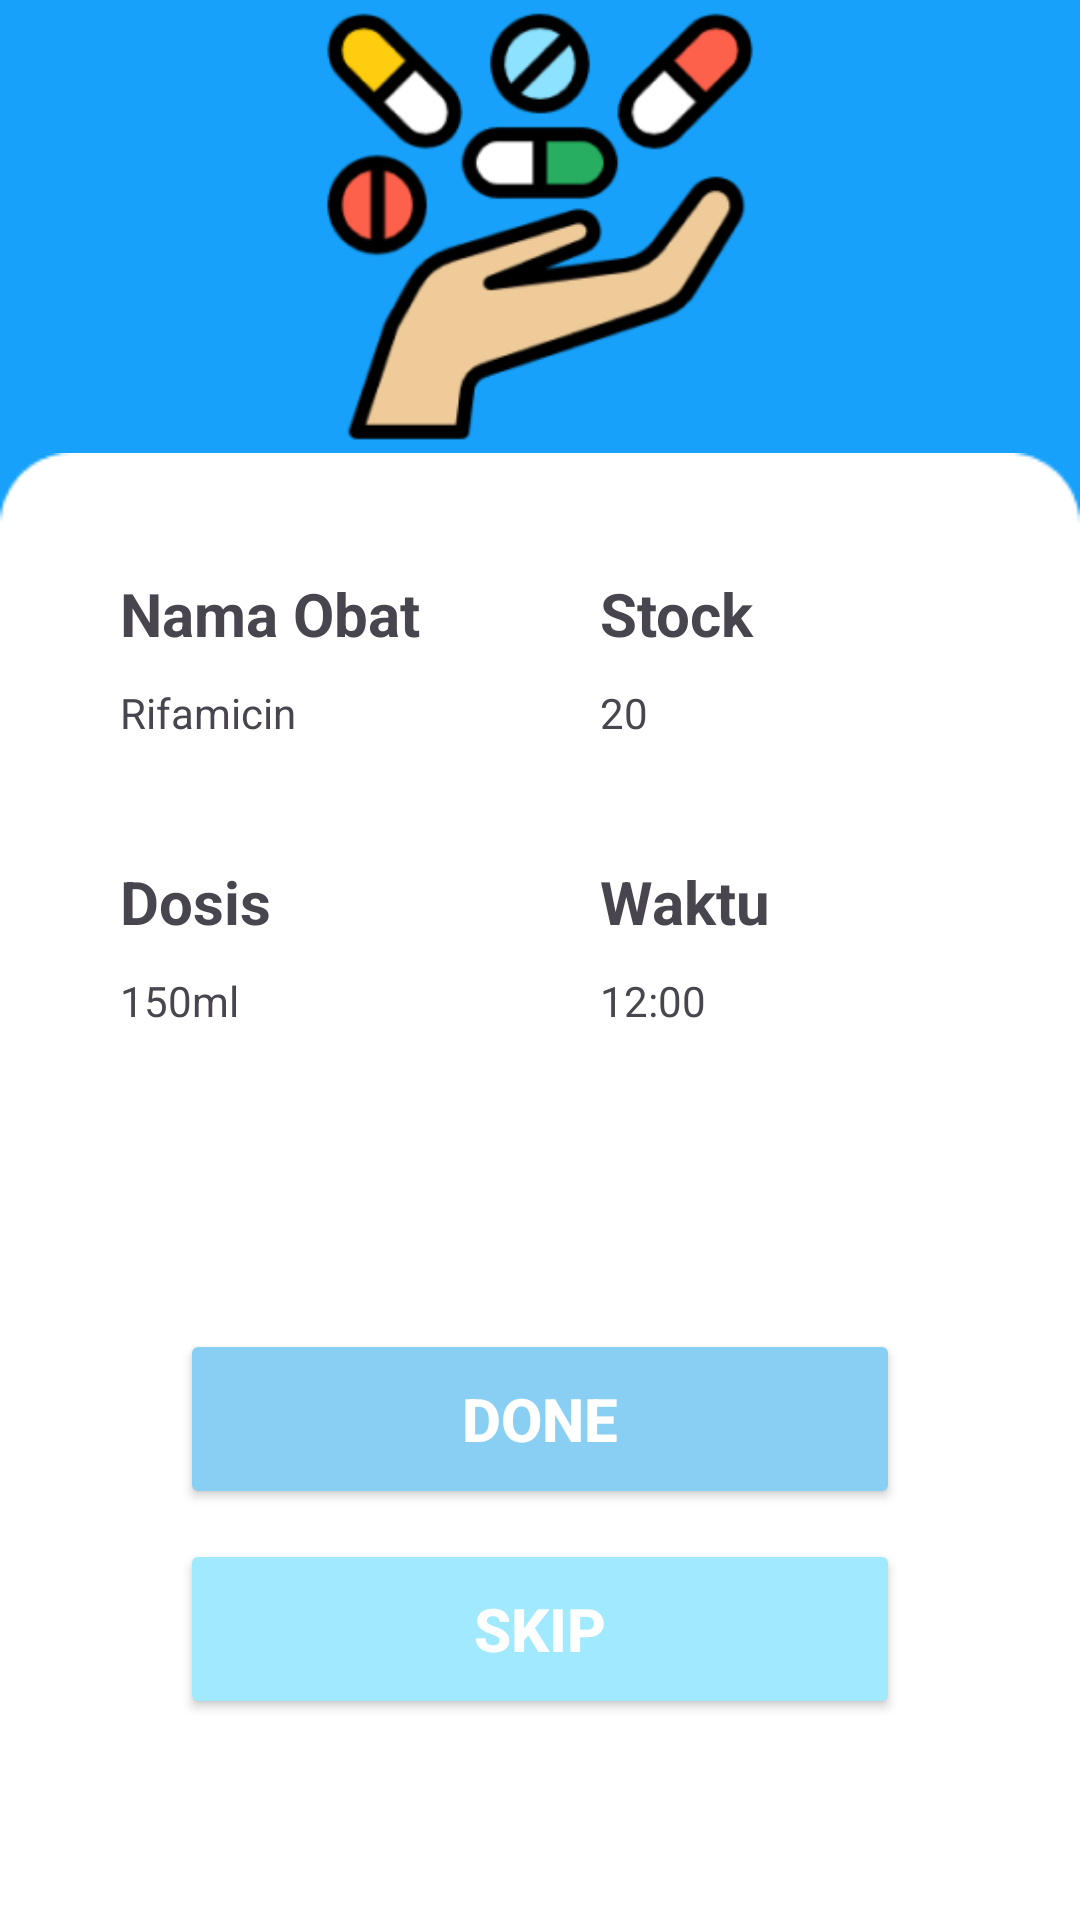

This screen was rendered from an Android layout file. Write that file and the resources it references.
<!-- AndroidManifest.xml: application theme Theme.GrowZen -->
<!-- res/layout/activity_rifampicin.xml -->
<?xml version="1.0" encoding="utf-8"?>
<androidx.constraintlayout.widget.ConstraintLayout
    xmlns:android="http://schemas.android.com/apk/res/android"
    xmlns:app="http://schemas.android.com/apk/res-auto"
    xmlns:tools="http://schemas.android.com/tools"
    android:layout_width="match_parent"
    android:layout_height="match_parent"
    android:background="@color/biru"
    tools:context=".Rifampicin">


    <ImageView
        android:id="@+id/imageView8"
        android:layout_width="match_parent"
        android:layout_height="151dp"
        android:src="@drawable/gbr_tb_obat"
        app:layout_constraintEnd_toEndOf="parent"
        app:layout_constraintStart_toStartOf="parent"
        app:layout_constraintTop_toTopOf="parent" />

    <LinearLayout
        android:layout_width="match_parent"
        android:layout_height="wrap_content"
        android:background="@drawable/rectangle_white"
        android:orientation="vertical"
        app:layout_constraintEnd_toEndOf="parent"
        app:layout_constraintStart_toStartOf="parent"
        app:layout_constraintTop_toBottomOf="@+id/imageView8">


        <LinearLayout
            android:layout_width="match_parent"
            android:layout_height="match_parent"
            android:gravity="center"
            android:layout_marginTop="40dp"
            android:layout_marginStart="20dp"
            android:layout_marginEnd="20dp"
            android:orientation="horizontal">

            <TextView
                android:id="@+id/textView18"
                android:layout_width="100dp"
                android:layout_height="wrap_content"
                android:textSize="20sp"
                android:paddingStart="20dp"
                android:textStyle="bold"
                android:layout_weight="1"
                android:text="Nama Obat" />

            <TextView
                android:id="@+id/textView19"
                android:layout_width="100dp"
                android:layout_height="wrap_content"
                android:textSize="20sp"
                android:paddingStart="20dp"
                android:textStyle="bold"
                android:layout_weight="1"
                android:text="Stock" />

        </LinearLayout>

        <LinearLayout
            android:layout_width="match_parent"
            android:layout_height="match_parent"
            android:layout_marginStart="20dp"
            android:layout_marginTop="10dp"
            android:layout_marginEnd="20dp"
            android:gravity="center"
            android:orientation="horizontal">

            <TextView
                android:id="@+id/textView20"
                android:paddingStart="20dp"
                android:layout_width="100dp"
                android:layout_height="wrap_content"
                android:layout_weight="1"
                android:text="Rifamicin" />

            <TextView
                android:id="@+id/textView23"
                android:layout_width="100dp"
                android:layout_height="wrap_content"
                android:paddingStart="20dp"
                android:layout_weight="1"
                android:text="20" />
        </LinearLayout>

        <LinearLayout
            android:layout_width="match_parent"
            android:layout_height="match_parent"
            android:layout_marginStart="20dp"
            android:layout_marginEnd="20dp"
            android:layout_marginTop="40dp"
            android:gravity="center"
            android:orientation="horizontal">

            <TextView
                android:id="@+id/textView7"
                android:layout_width="100dp"
                android:layout_height="wrap_content"
                android:textSize="20sp"
                android:paddingStart="20dp"
                android:textStyle="bold"
                android:layout_weight="1"
                android:text="Dosis" />

            <TextView
                android:id="@+id/textView8"
                android:layout_width="100dp"
                android:layout_height="wrap_content"
                android:paddingStart="20dp"
                android:textSize="20sp"
                android:textStyle="bold"
                android:layout_weight="1"
                android:text="Waktu" />
        </LinearLayout>

        <LinearLayout
            android:layout_width="match_parent"
            android:layout_height="match_parent"
            android:gravity="center"
            android:layout_marginTop="10dp"
            android:layout_marginStart="20dp"
            android:layout_marginEnd="20dp"
            android:orientation="horizontal">

            <TextView
                android:id="@+id/textView15"
                android:layout_width="100dp"
                android:layout_height="wrap_content"
                android:layout_weight="1"
                android:paddingStart="20dp"
                android:text="150ml" />

            <TextView
                android:id="@+id/textView17"
                android:layout_width="100dp"
                android:layout_height="wrap_content"
                android:layout_weight="1"
                android:paddingStart="20dp"
                android:text="12:00" />
        </LinearLayout>

        <Button
            android:id="@+id/btn_tablet_3"
            android:layout_width="match_parent"
            android:layout_height="60dp"
            android:layout_marginStart="60dp"
            android:layout_marginTop="100dp"
            android:layout_marginEnd="60dp"
            android:backgroundTint="@color/biru2"
            android:gravity="center"
            android:text="Done"
            android:textColor="@color/white"
            android:textSize="20sp"
            android:textStyle="bold" />

        <Button
            android:id="@+id/btn_tablet_4"
            android:layout_width="match_parent"
            android:layout_height="60dp"
            android:layout_marginStart="60dp"
            android:layout_marginTop="10dp"
            android:layout_marginEnd="60dp"
            android:backgroundTint="@color/biru_langit"
            android:gravity="center"
            android:text="Skip"
            android:textColor="@color/white"
            android:textSize="20sp"
            android:textStyle="bold" />

    </LinearLayout>

</androidx.constraintlayout.widget.ConstraintLayout>
<!-- resources referenced by this layout -->
<resources>
  <color name="biru">#17A1FA</color>
  <color name="biru2">#89CFF3</color>
  <color name="biru_langit">#A0E9FF</color>
  <color name="white">#FFFFFFFF</color>
  <!-- drawable gbr_tb_obat: png bitmap (drawable, 19542 bytes) -->
  <!-- drawable rectangle_white: png bitmap (drawable, 3078 bytes) -->
  <style name="Theme.GrowZen" parent="Base.Theme.GrowZen" />
  <style name="Base.Theme.GrowZen" parent="Theme.Material3.DayNight.NoActionBar">
  
          <item name="colorPrimary">@color/biru</item>
      </style>
</resources>
